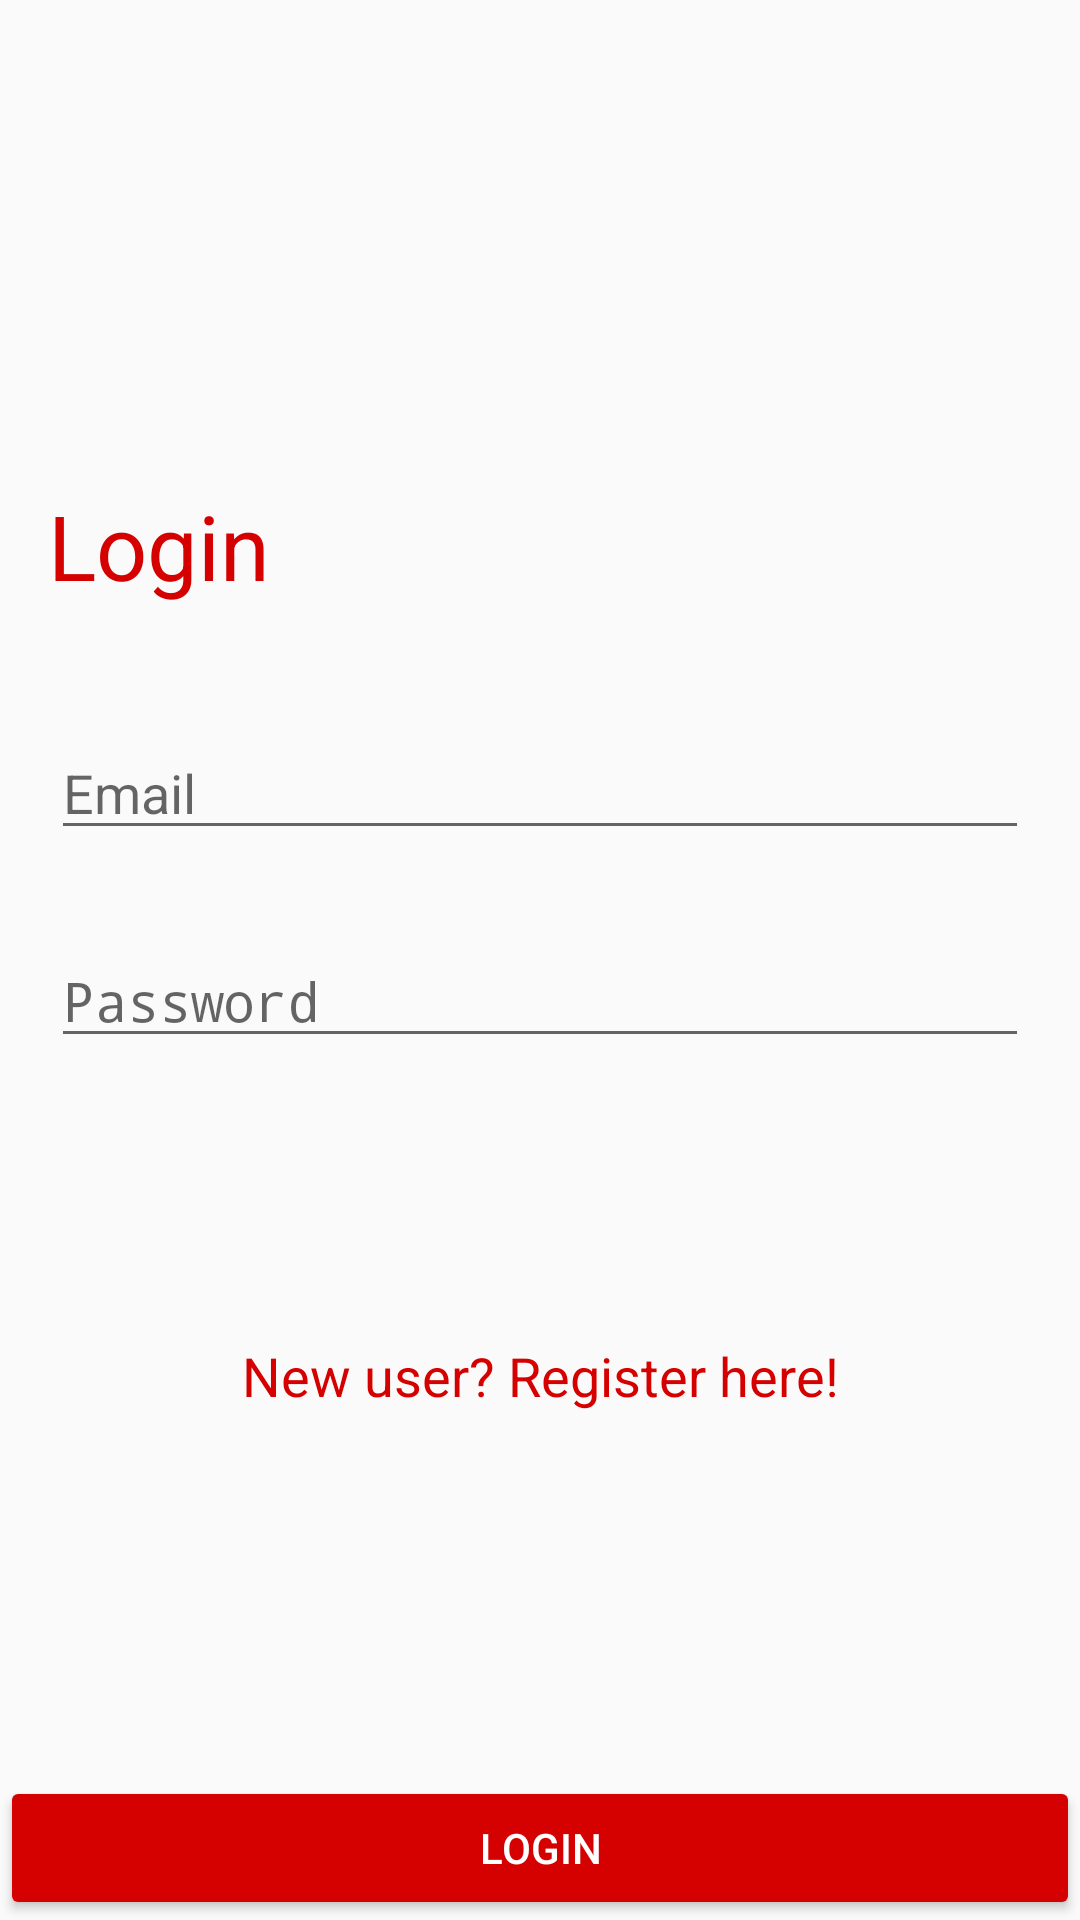

Produce the Android XML layout that renders to this screen, including the resource entries it uses.
<!-- AndroidManifest.xml: application theme AppTheme -->
<!-- res/layout/activity_login.xml -->
<?xml version="1.0" encoding="utf-8"?>
<android.support.constraint.ConstraintLayout xmlns:android="http://schemas.android.com/apk/res/android"
    xmlns:app="http://schemas.android.com/apk/res-auto"
    xmlns:tools="http://schemas.android.com/tools"
    android:id="@+id/linearLayout"
    android:layout_width="match_parent"
    android:layout_height="match_parent"
    android:layout_centerHorizontal="true"
    android:layout_centerVertical="true"
    tools:layout_editor_absoluteY="81dp">

    <EditText
        android:id="@+id/etloginemail"
        android:layout_width="0dp"
        android:layout_height="wrap_content"
        android:layout_marginEnd="17dp"
        android:layout_marginStart="17dp"
        android:layout_marginTop="242dp"
        android:hint="@string/etemail"
        android:inputType="textEmailAddress"
        app:layout_constraintEnd_toEndOf="parent"
        app:layout_constraintStart_toStartOf="parent"
        app:layout_constraintTop_toTopOf="parent" />

    <EditText
        android:id="@+id/etloginpassword"
        android:layout_width="0dp"
        android:layout_height="wrap_content"
        android:layout_marginEnd="17dp"
        android:layout_marginStart="17dp"
        android:layout_marginTop="28dp"
        android:hint="@string/etpassword"
        android:inputType="textPassword"
        app:layout_constraintEnd_toEndOf="parent"
        app:layout_constraintStart_toStartOf="parent"
        app:layout_constraintTop_toBottomOf="@+id/etloginemail" />

    <Button
        android:id="@+id/btlogin"
        android:layout_width="0dp"
        android:layout_height="wrap_content"
        android:backgroundTint="@color/red"
        android:text="@string/btlogin"
        android:textColor="@color/white"
        app:layout_constraintBottom_toBottomOf="parent"
        app:layout_constraintEnd_toEndOf="parent"
        app:layout_constraintStart_toStartOf="parent" />

    <TextView
        android:id="@+id/tvlogin"
        android:layout_width="wrap_content"
        android:layout_height="wrap_content"
        android:layout_marginBottom="40dp"
        android:layout_marginStart="16dp"
        android:text="@string/btlogin"
        android:textColor="@color/red"
        android:textSize="30dp"
        app:layout_constraintBottom_toTopOf="@+id/etloginemail"
        app:layout_constraintStart_toStartOf="parent" />

    <TextView
        android:id="@+id/tvnotuser"
        android:layout_width="wrap_content"
        android:layout_height="wrap_content"
        android:layout_marginBottom="100dp"
        android:layout_marginTop="8dp"
        android:text="@string/notuser"
        android:textColor="@color/red"
        android:textSize="18dp"
        app:layout_constraintBottom_toTopOf="@+id/btlogin"
        app:layout_constraintEnd_toEndOf="parent"
        app:layout_constraintHorizontal_bias="0.502"
        app:layout_constraintStart_toStartOf="parent"
        app:layout_constraintTop_toBottomOf="@+id/pblogin" />

    <ProgressBar
        android:id="@+id/pblogin"
        style="?android:attr/progressBarStyle"
        android:layout_width="wrap_content"
        android:layout_height="wrap_content"
        android:layout_marginTop="8dp"
        android:indeterminateTint="@color/red"
        android:visibility="gone"
        app:layout_constraintBottom_toTopOf="@+id/btlogin"
        app:layout_constraintEnd_toEndOf="parent"
        app:layout_constraintStart_toStartOf="parent"
        app:layout_constraintTop_toTopOf="@+id/etloginemail" />

</android.support.constraint.ConstraintLayout>
<!-- resources referenced by this layout -->
<resources>
  <color name="red">#D50000</color>
  <color name="white">#FFFFFF</color>
  <string name="btlogin">Login</string>
  <string name="etemail">Email</string>
  <string name="etpassword">Password</string>
  <string name="notuser">New user? Register here!</string>
  <style name="AppTheme" parent="Theme.AppCompat.Light.NoActionBar">
          
          <item name="colorPrimary">@color/red</item>
          <item name="colorPrimaryDark">@color/red</item>
          <item name="colorAccent">@color/colorAccent</item>
      </style>
  <color name="colorAccent">#D50000</color>
</resources>
